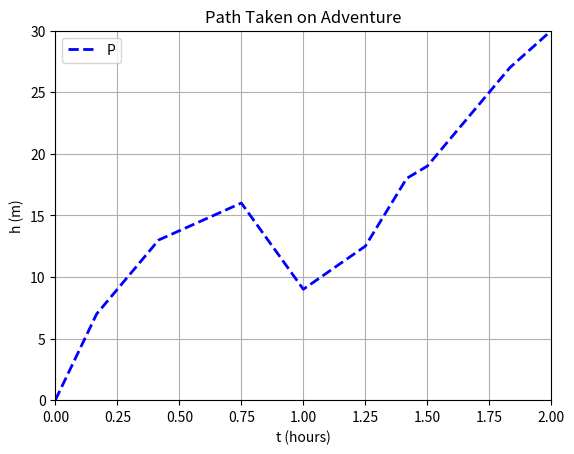

Python code for this plot:
# File Name: main.py
# Student Name and number:
# Date: 10/04/2023
# Program info: This program plots data for the given values as a graph
# References: https://www.geeksforgeeks.org/graph-plotting-in-python-set-1/

import matplotlib.pyplot as plt
  
# this represents how long it took to walk in hours, rounded off for values with decimals, which will be plotted on the x-axis
walk_time_in_hours = [0, 0.1667, 0.25, 0.4167, 0.75, 1, 1.25, 1.4167, 1.5, 1.8333, 2]
# this represents what height was covered in metres, which will be plotted on the y-axis
height_in_metres = [0, 7, 9, 13, 16, 9, 12.5, 18, 19, 27, 30]
  
# this method plots the values above
plt.plot(walk_time_in_hours, height_in_metres, color='blue', linestyle='dashed', linewidth = 2)
  
# sets the axes ranges as per the constraints in the provided diagram
plt.ylim(0, 30)
plt.xlim(0, 2)
  
# names the x-axis according to the passed values (walk_time_in_hours)
plt.xlabel('t (hours)')
# names the y-axis according to the passed values (walk_time_in_hours)
plt.ylabel('h (m)')
  
# gives the plotted graph a descriptive title
plt.title('Path Taken on Adventure')

# this describes what exactly is plotted
plt.legend("Path")

# add grid lines
plt.grid()
  
# render the plot
plt.show()